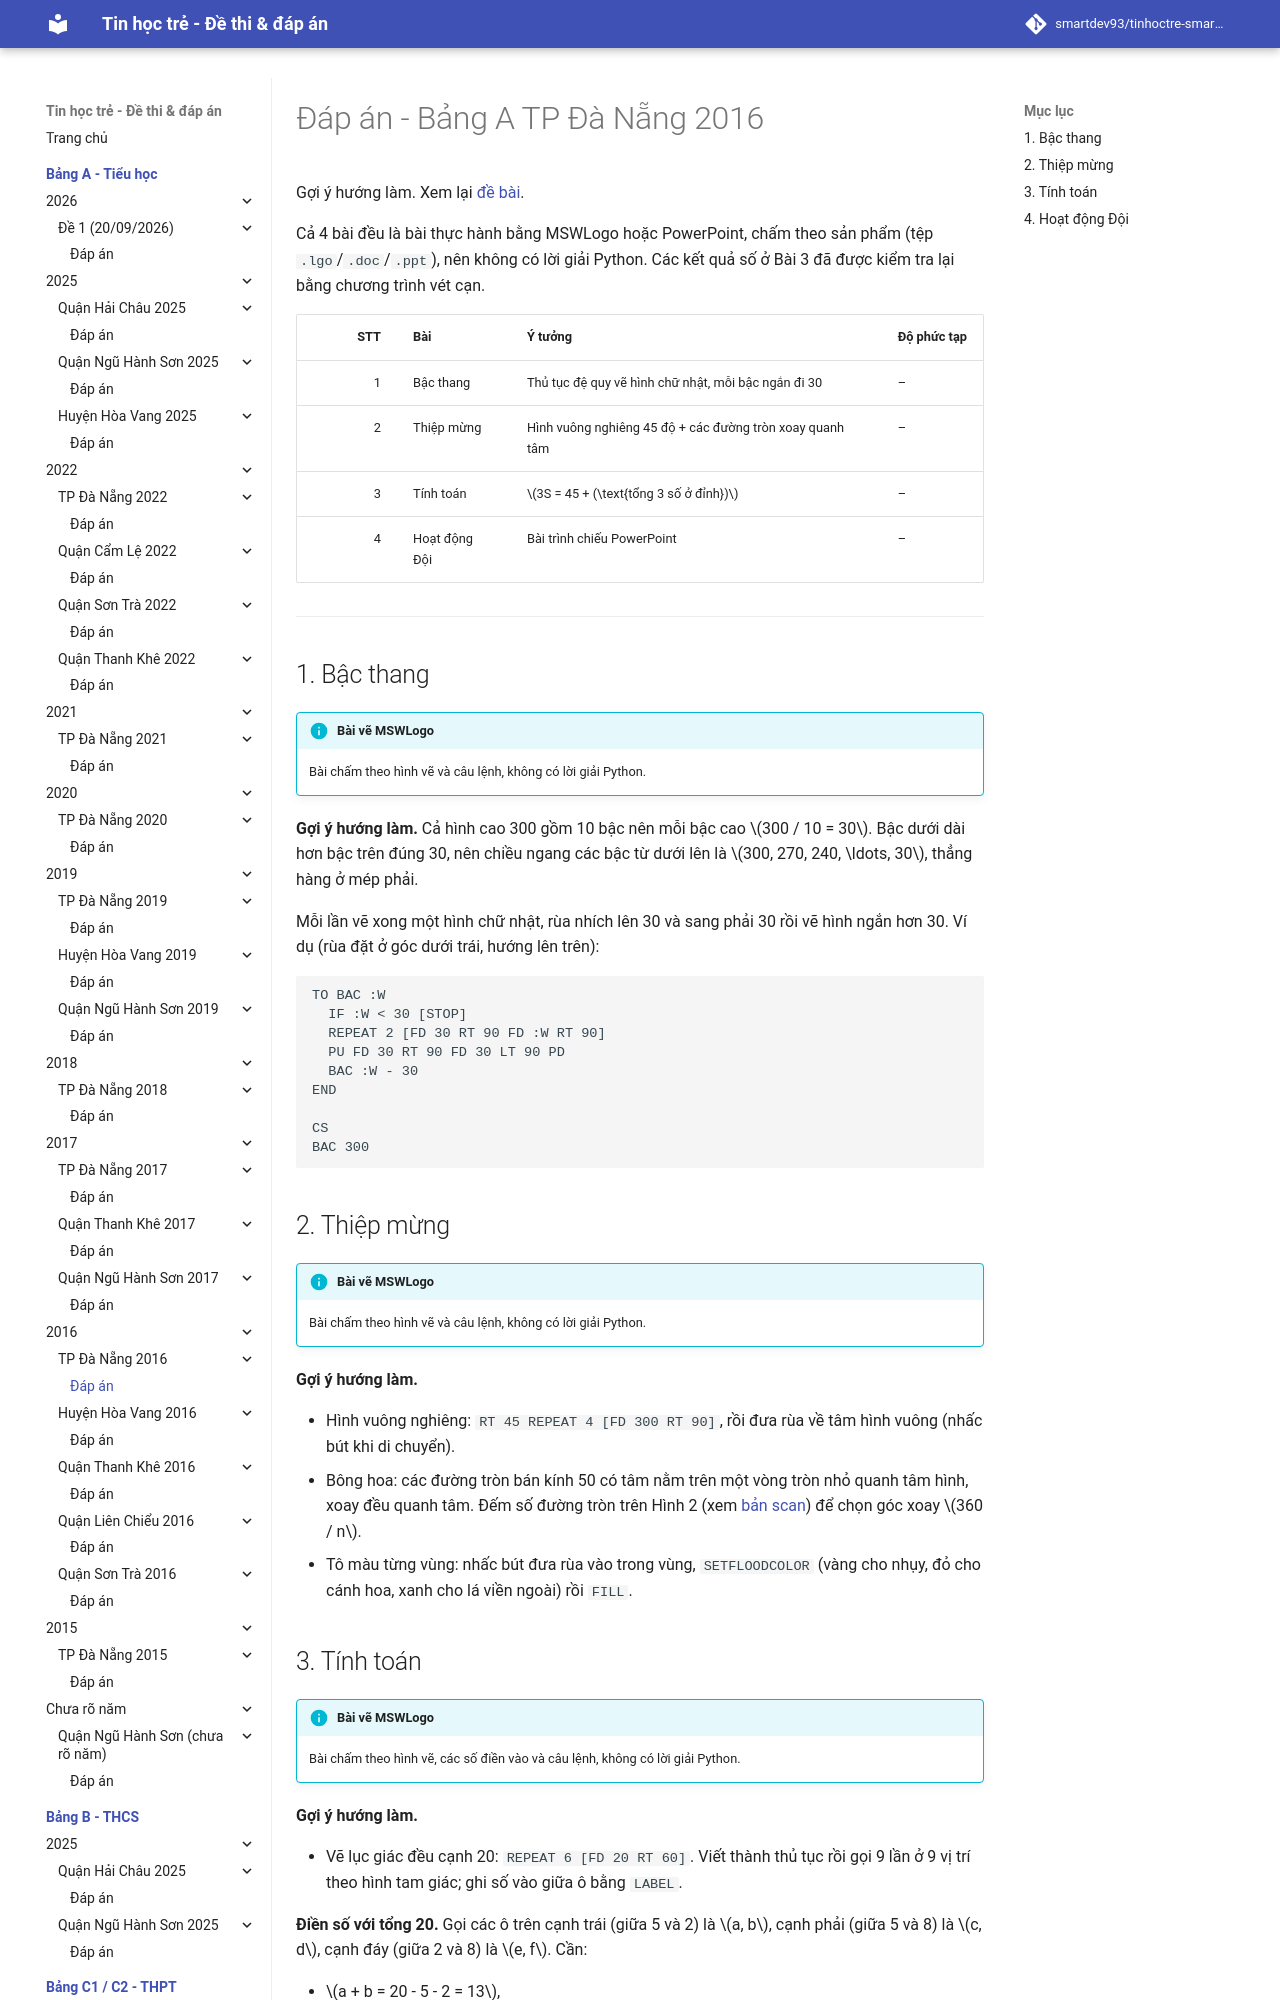

repository: smartdev93/tinhoctre-smartpencs · page: bang-a/2016/dn2016-de1/dap-an/index.html · generator: mkdocs

# Đáp án - Bảng A TP Đà Nẵng 2016

Gợi ý hướng làm. Xem lại [đề bài](index.md).

Cả 4 bài đều là bài thực hành bằng MSWLogo hoặc PowerPoint, chấm theo sản phẩm (tệp `.lgo`/`.doc`/`.ppt`), nên không có lời giải Python. Các kết quả số ở Bài 3 đã được kiểm tra lại bằng chương trình vét cạn.

| STT | Bài | Ý tưởng | Độ phức tạp |
| ---: | --- | --- | --- |
| 1 | Bậc thang | Thủ tục đệ quy vẽ hình chữ nhật, mỗi bậc ngắn đi 30 | – |
| 2 | Thiệp mừng | Hình vuông nghiêng 45 độ + các đường tròn xoay quanh tâm | – |
| 3 | Tính toán | $3S = 45 + (\text{tổng 3 số ở đỉnh})$ | – |
| 4 | Hoạt động Đội | Bài trình chiếu PowerPoint | – |

---

## 1. Bậc thang

!!! info "Bài vẽ MSWLogo"
    Bài chấm theo hình vẽ và câu lệnh, không có lời giải Python.

**Gợi ý hướng làm.** Cả hình cao 300 gồm 10 bậc nên mỗi bậc cao $300 / 10 = 30$. Bậc dưới dài hơn bậc trên đúng 30, nên chiều ngang các bậc từ dưới lên là $300, 270, 240, \ldots, 30$, thẳng hàng ở mép phải.

Mỗi lần vẽ xong một hình chữ nhật, rùa nhích lên 30 và sang phải 30 rồi vẽ hình ngắn hơn 30. Ví dụ (rùa đặt ở góc dưới trái, hướng lên trên):

```
TO BAC :W
  IF :W < 30 [STOP]
  REPEAT 2 [FD 30 RT 90 FD :W RT 90]
  PU FD 30 RT 90 FD 30 LT 90 PD
  BAC :W - 30
END

CS
BAC 300
```

## 2. Thiệp mừng

!!! info "Bài vẽ MSWLogo"
    Bài chấm theo hình vẽ và câu lệnh, không có lời giải Python.

**Gợi ý hướng làm.**

- Hình vuông nghiêng: `RT 45 REPEAT 4 [FD 300 RT 90]`, rồi đưa rùa về tâm hình vuông (nhấc bút khi di chuyển).
- Bông hoa: các đường tròn bán kính 50 có tâm nằm trên một vòng tròn nhỏ quanh tâm hình, xoay đều quanh tâm. Đếm số đường tròn trên Hình 2 (xem [bản scan](index.md#de-goc-ban-scan)) để chọn góc xoay $360 / n$.
- Tô màu từng vùng: nhấc bút đưa rùa vào trong vùng, `SETFLOODCOLOR` (vàng cho nhụy, đỏ cho cánh hoa, xanh cho lá viền ngoài) rồi `FILL`.
